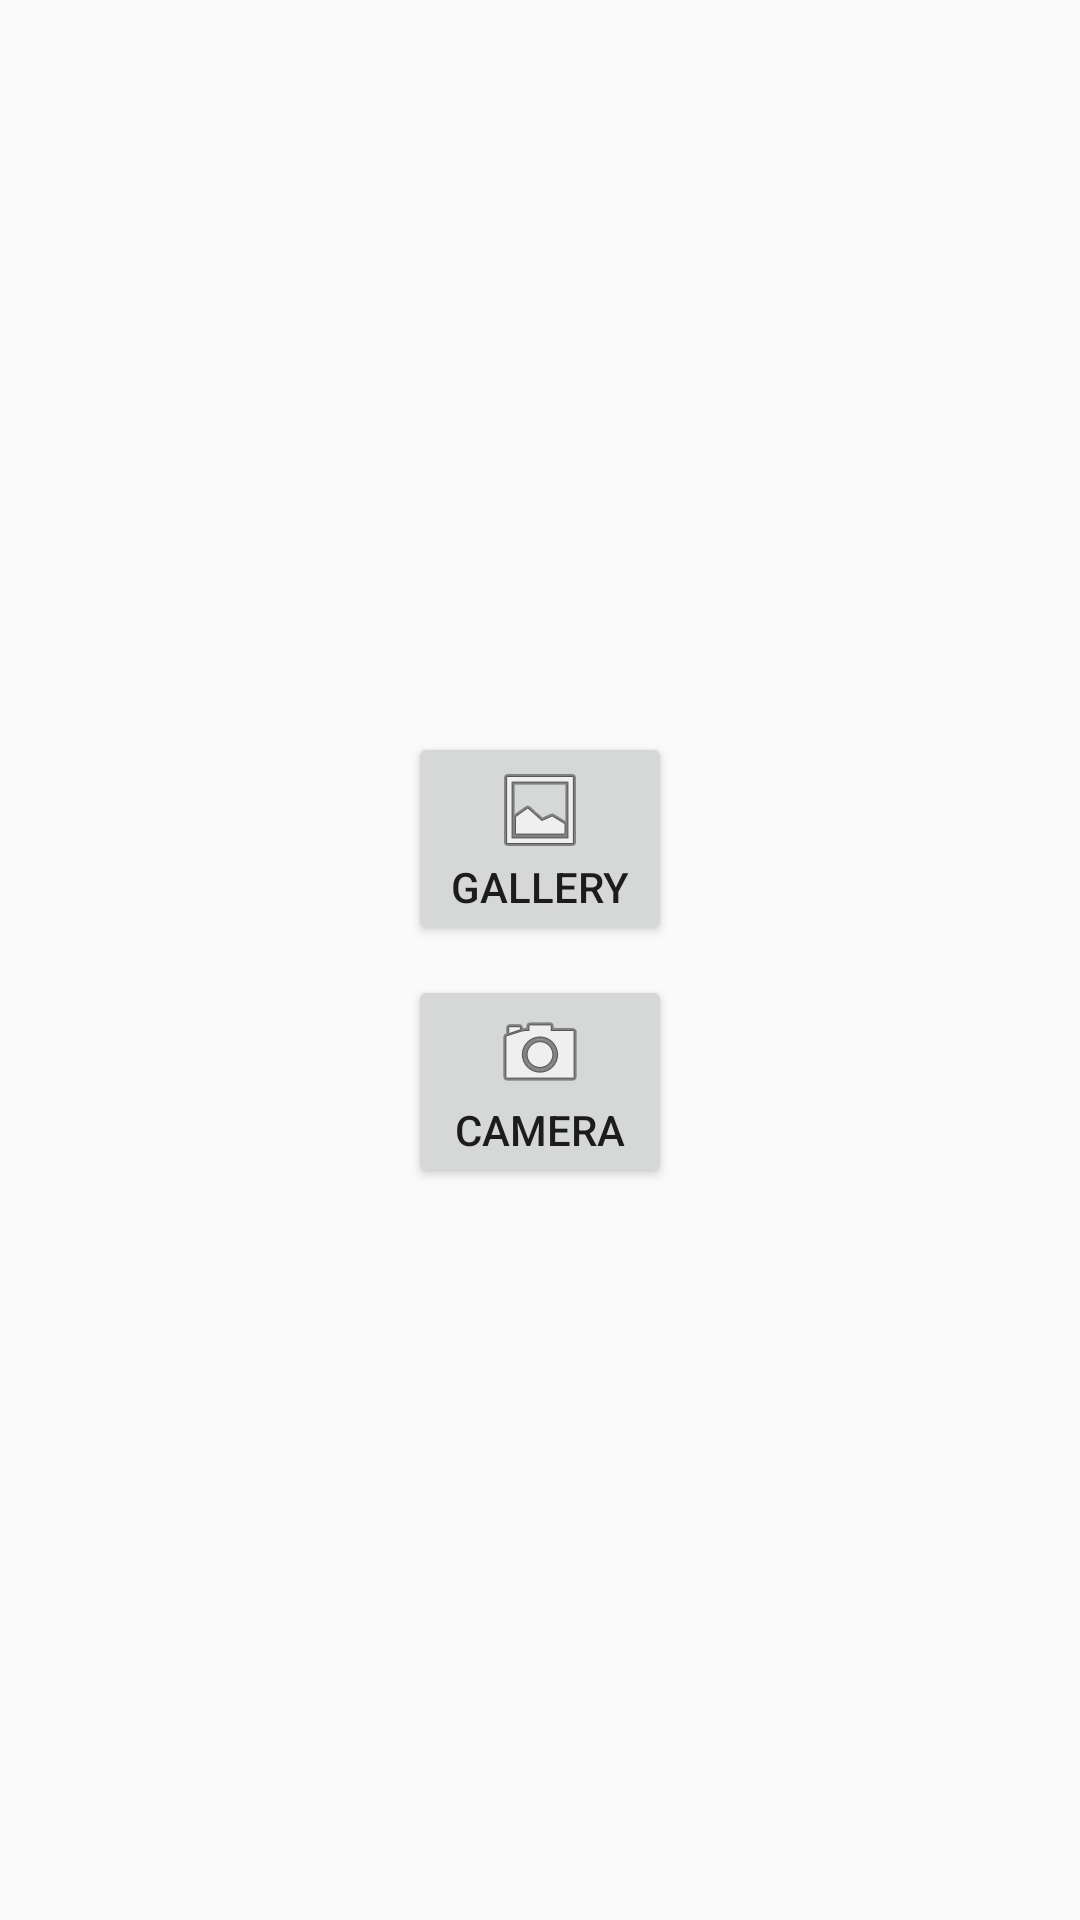

The Android layout XML behind this screen, and the referenced resources:
<!-- AndroidManifest.xml: application theme AppTheme -->
<!-- res/layout/activity_main.xml -->
<FrameLayout xmlns:android="http://schemas.android.com/apk/res/android"
    xmlns:tools="http://schemas.android.com/tools"
    android:layout_width="match_parent"
    android:layout_height="match_parent" >
    <LinearLayout
        android:layout_width="wrap_content"
        android:layout_height="wrap_content"
        android:layout_gravity="center"
        android:gravity="center"
        android:orientation="vertical" >
        <Button
            android:id="@+id/button_gallery"
            android:layout_width="wrap_content"
            android:layout_height="wrap_content"
            android:layout_marginBottom="10dp"
            android:drawableTop="@android:drawable/ic_menu_gallery"
            android:text="Gallery" />
        <Button
            android:id="@+id/button_camera"
            android:layout_width="wrap_content"
            android:layout_height="wrap_content"
            android:drawableTop="@android:drawable/ic_menu_camera"
            android:text="Camera" />
    </LinearLayout>
</FrameLayout>
<!-- resources referenced by this layout -->
<resources>
  <style name="AppTheme" parent="Theme.AppCompat.Light.DarkActionBar">
          
      </style>
</resources>
